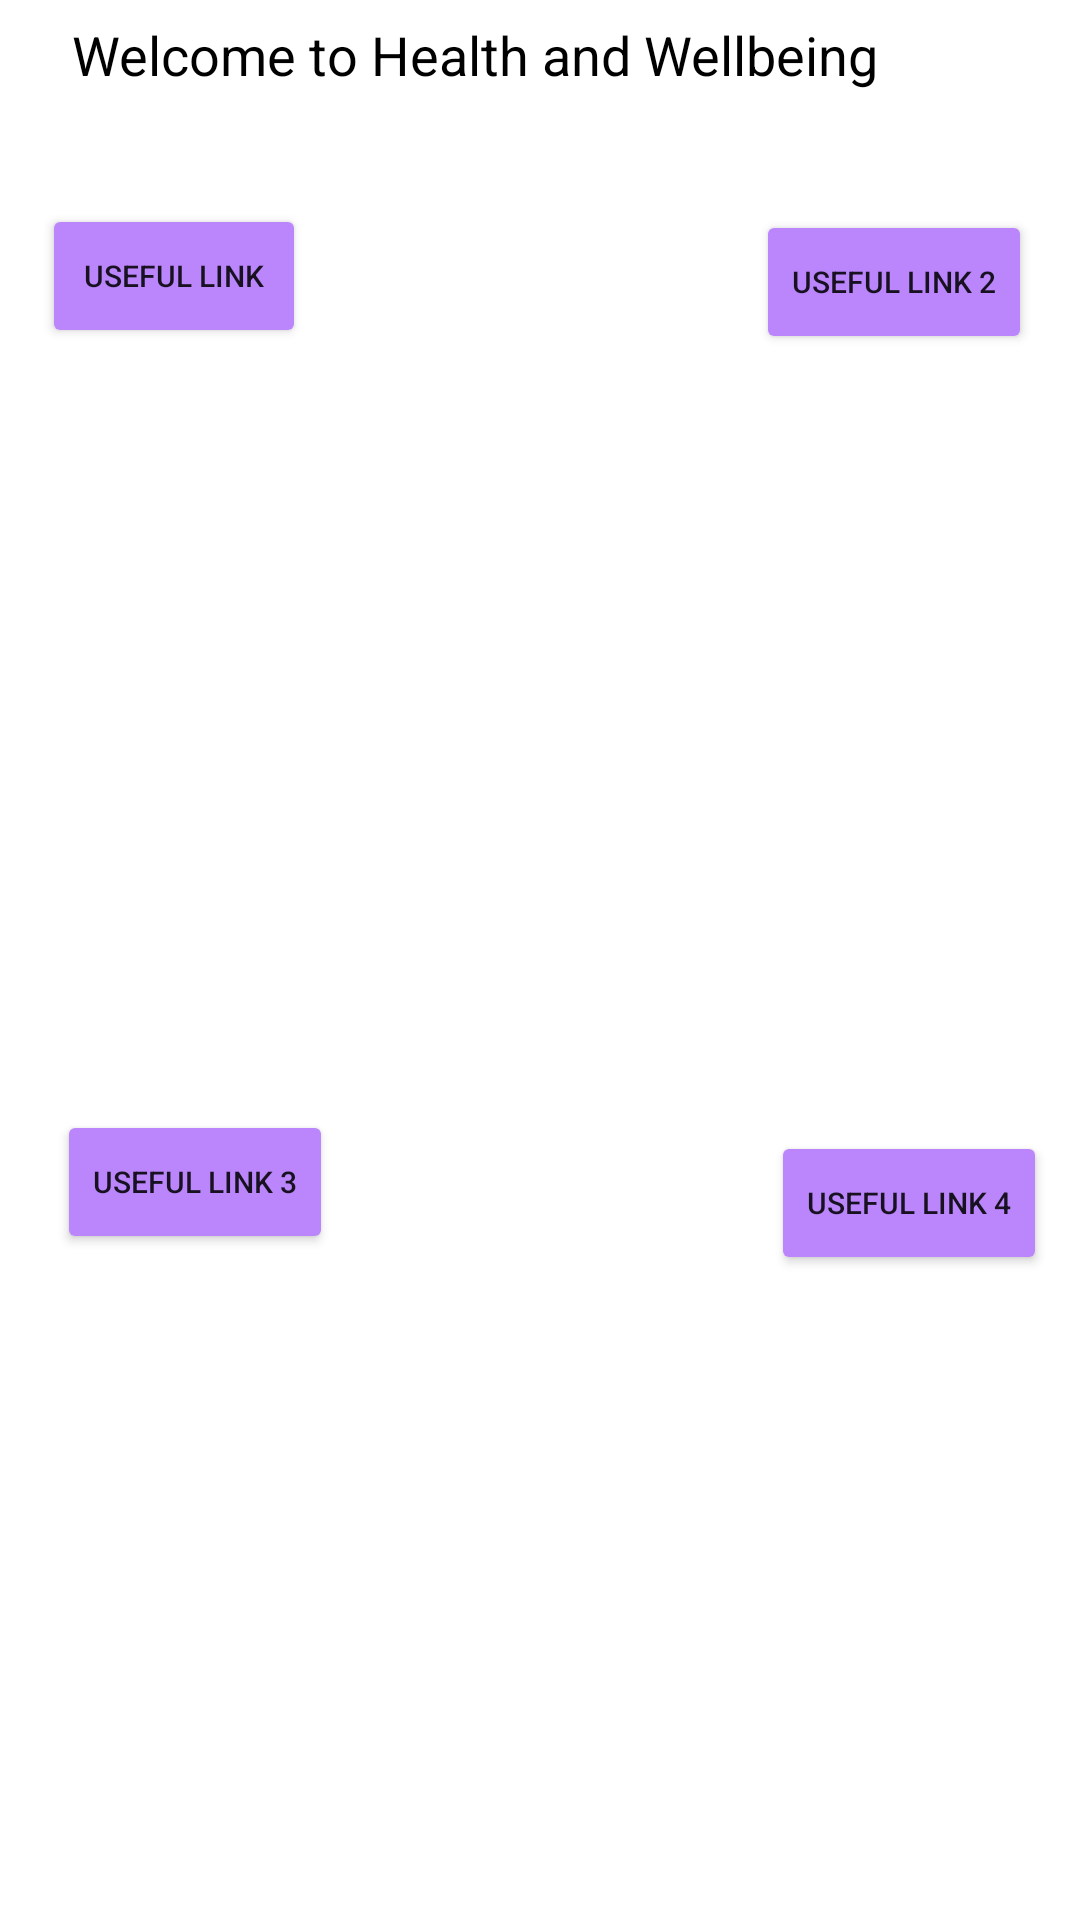

Write the Android layout XML for this screen, with the resource values it uses.
<!-- AndroidManifest.xml: application theme Theme.StudentApplicationKhalidZeroual -->
<!-- res/layout/activity_health.xml -->
<?xml version="1.0" encoding="utf-8"?>
<androidx.constraintlayout.widget.ConstraintLayout xmlns:android="http://schemas.android.com/apk/res/android"
    xmlns:app="http://schemas.android.com/apk/res-auto"
    xmlns:tools="http://schemas.android.com/tools"
    android:layout_width="match_parent"
    android:layout_height="match_parent"
    android:background="@drawable/healthbg"
    tools:context=".HealthActivity">

    <TextView
        android:id="@+id/healthPageTV"
        android:layout_width="306dp"
        android:layout_height="42dp"
        android:layout_marginTop="6dp"
        android:layout_marginEnd="30dp"
        android:text="@string/healthPageTV"
        android:textColor="@color/black"
        android:textSize="18sp"
        app:layout_constraintEnd_toEndOf="parent"
        app:layout_constraintTop_toTopOf="parent" />

    <Button
        android:id="@+id/usefulOne"
        android:layout_width="wrap_content"
        android:layout_height="wrap_content"
        android:layout_marginStart="14dp"
        android:layout_marginTop="20dp"
        android:text="@string/usefulOne"
        android:textSize="10sp"
        app:backgroundTint="@color/purple_200"
        app:layout_constraintStart_toStartOf="parent"
        app:layout_constraintTop_toBottomOf="@+id/healthPageTV" />

    <Button
        android:id="@+id/usefulTwo"
        android:layout_width="wrap_content"
        android:layout_height="wrap_content"
        android:layout_marginTop="22dp"
        android:layout_marginEnd="16dp"
        android:text="@string/usefulTwo"
        android:textSize="10sp"
        app:backgroundTint="@color/purple_200"
        app:layout_constraintEnd_toEndOf="parent"
        app:layout_constraintTop_toBottomOf="@+id/healthPageTV" />

    <Button
        android:id="@+id/usefulThree"
        android:layout_width="wrap_content"
        android:layout_height="wrap_content"
        android:layout_marginStart="19dp"
        android:layout_marginBottom="222dp"
        android:text="@string/usefulThree"
        android:textSize="10sp"
        app:backgroundTint="@color/purple_200"
        app:layout_constraintBottom_toBottomOf="parent"
        app:layout_constraintStart_toStartOf="parent" />

    <Button
        android:id="@+id/usefulFour"
        android:layout_width="wrap_content"
        android:layout_height="wrap_content"
        android:layout_marginEnd="11dp"
        android:layout_marginBottom="215dp"
        android:text="@string/usefulFour"
        android:textSize="10sp"
        app:backgroundTint="@color/purple_200"
        app:layout_constraintBottom_toBottomOf="parent"
        app:layout_constraintEnd_toEndOf="parent" />
</androidx.constraintlayout.widget.ConstraintLayout>
<!-- resources referenced by this layout -->
<resources>
  <string name="healthPageTV">"Welcome to Health and Wellbeing "</string>
  <string name="usefulFour">Useful Link 4</string>
  <string name="usefulOne">Useful Link</string>
  <string name="usefulThree">Useful Link 3</string>
  <string name="usefulTwo">Useful Link 2</string>
  <style name="Theme.StudentApplicationKhalidZeroual" parent="Theme.MaterialComponents.DayNight.NoActionBar">
          
          <item name="colorPrimary">@color/purple_500</item>
          <item name="colorPrimaryVariant">@color/purple_700</item>
          <item name="colorOnPrimary">@color/white</item>
          
          <item name="colorSecondary">@color/teal_200</item>
          <item name="colorSecondaryVariant">@color/teal_700</item>
          <item name="colorOnSecondary">@color/black</item>
          
          <item name="android:statusBarColor" tools:targetApi="l">?attr/colorPrimaryVariant</item>
          
      </style>
  <!-- not gathered from this repository: default colours our renderer supplied (Android Studio template values) -->
  <color name="purple_200">#FFBB86FC</color>
  <color name="purple_500">#FF6200EE</color>
  <color name="purple_700">#FF3700B3</color>
  <color name="teal_200">#FF03DAC5</color>
  <color name="teal_700">#FF018786</color>
  <color name="black">#FF000000</color>
  <color name="white">#FFFFFFFF</color>
</resources>
